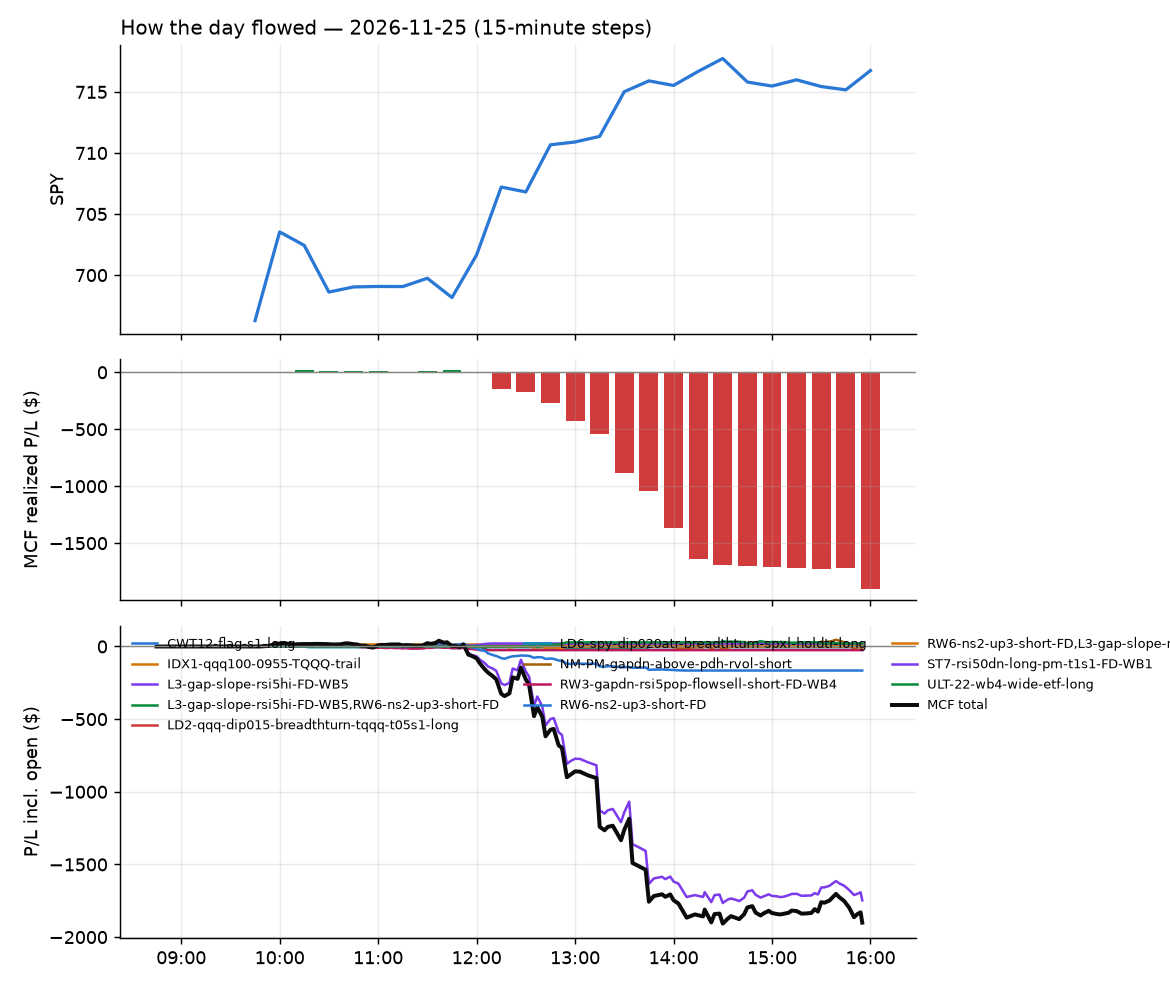

The table this chart was drawn from, first rows:
id, run_id, symbol, strategy, side, date, signal_time, entry_time, entry, stop, target, exit_time, exit, exit_reason, r_multiple, mae_r, mfe_r, success, shares, pnl, broker_order_id, slip_bps, pnl_adj, r_raw
1958, 1, TQQQ, IDX1-qqq100-0955-TQQQ-trail, 1, 2026-11-25, 2026-11-25 09:52:25.383773-05:00, 2026-11-25 09:52:28.832553-05:00, 40.18, 39.39, , 2026-11-25 10:09:00.569220-05:00, 41.31, stop, 1.396, -0.139, 2.438, , 12, 13.56, 66a197f2-c42c-47ac-9bef-75ac01cefc9b, 4.98, 13.26, 1.428
1960, 1, SPXL, LD6-spy-dip020atr-breadthturn-spxl-holdt…, 1, 2026-11-25, 2026-11-25 09:57:27.782889-05:00, 2026-11-25 09:57:28.416107-05:00, 209.6, 203.4, , 2026-11-25 10:16:32.037336-05:00, 208, stop, -0.2799, -0.3163, 0.468, , 3, -4.85, 32c027fd-4c37-4514-8d54-ae62d7c03c3b, 86.63, -5.176, -0.2623
1956, 1, TQQQ, LD2-qqq-dip015-breadthturn-tqqq-t05s1-lo…, 1, 2026-11-25, 2026-11-25 09:57:34.753144-05:00, 2026-11-25 09:57:37.925765-05:00, 41.26, 39.35, 41.49, 2026-11-25 09:57:50.600010-05:00, 41.49, target, 0.1203, -0.06545, 0.2068, , 12, 2.86, 219f6334-31ef-41fb-a89c-e28b391086c9, 117.7, 2.757, 0.1248
1976, 1, DKNG, RW6-ns2-up3-short-FD, -1, 2026-11-25, 2026-11-25 10:01:04.988450-05:00, 2026-11-25 10:01:06.486021-05:00, 16.5, 16.95, 16.23, 2026-11-25 12:01:48.536399-05:00, 16.97, stop, -1.082, -1, 0.5935, , 30, -14.1, e27f0c0d-04f3-4ce0-a236-0a11ec0f59e7, 54.25, -14.77, -1.033
1964, 1, DAR, RW6-ns2-up3-short-FD, -1, 2026-11-25, 2026-11-25 10:35:47.671899-05:00, 2026-11-25 10:35:50.415457-05:00, 48.55, 49.18, 48.06, 2026-11-25 11:18:38.247723-05:00, 48.05, target, 0.7687, -0.1978, 1.013, , 10, 5.0, c1e6344b-0b2a-499e-b003-6c4ed9b6e4de, 14.4, 4.858, 0.7912
1967, 1, BG, RW6-ns2-up3-short-FD, -1, 2026-11-25, 2026-11-25 10:40:39.380586-05:00, 2026-11-25 10:40:40.563262-05:00, 88.39, 89.2, 87.62, 2026-11-25 11:31:02.696657-05:00, 87.62, target, 0.9353, -0.6284, 0.9857, , 5, 3.85, 1106134c-f8f9-4675-a545-1048ec79f983, 2.262, 3.795, 0.9488
1977, 1, NRG, RW3-gapdn-rsi5pop-flowsell-short-FD-WB4, -1, 2026-11-25, 2026-11-25 10:46:20.118859-05:00, 2026-11-25 10:46:21.556608-05:00, 87.72, 89.49, 86.79, 2026-11-25 11:59:24.962566-05:00, 87.84, spy_exit, -0.07968, -0.6815, 0.5486, , 5, -0.6, 1df6a2cf-e278-45ab-a924-31cf47d16b6c, 47.65, -0.7044, -0.06787
1978, 1, UNM, RW3-gapdn-rsi5pop-flowsell-short-FD-WB4, -1, 2026-11-25, 2026-11-25 10:46:43.301373-05:00, 2026-11-25 10:46:45.507196-05:00, 79.98, 80.84, 79.55, 2026-11-25 11:59:27.192237-05:00, 80.23, spy_exit, -0.3149, -0.5715, 0.3383, , 6, -1.5, db518d72-050a-4fc1-ba55-4dc7557b6563, 26.81, -1.62, -0.2916
1968, 1, BG, RW6-ns2-up3-short-FD, -1, 2026-11-25, 2026-11-25 10:50:36.471596-05:00, 2026-11-25 10:50:37.147659-05:00, 88.64, 89.4, 87.82, 2026-11-25 11:28:23.278948-05:00, 87.82, target, 1.062, -0.3414, 1.195, , 5, 4.1, 60b3d915-f965-45b8-96b2-b8aa8bdede26, -3.386, 4.045, 1.077
1998, 1, ASTS, RW6-ns2-up3-short-FD, -1, 2026-11-25, 2026-11-25 10:55:34.539990-05:00, 2026-11-25 10:55:35.265512-05:00, 23.62, 24.52, 22.56, 2026-11-25 12:10:08.949689-05:00, 24.53, stop, -1.04, -0.9088, 0.7694, , 21, -19.11, 3fa9395e-0062-4f67-855e-1d3ccbadf89c, -33.98, -19.6, -1.015
1961, 1, HUM, RW3-gapdn-rsi5pop-flowsell-short-FD-WB4, -1, 2026-11-25, 2026-11-25 10:56:04.663360-05:00, 2026-11-25 10:56:06.312512-05:00, 401.1, 406.9, 395, 2026-11-25 11:11:11.001534-05:00, 407.6, stop, -1.168, -0.7658, -0.006938, , 2, -13.04, 17bd60f9-0a54-433b-b82c-efb1d7168dbe, -4.24, -13.46, -1.131
1981, 1, ZETA, RW3-gapdn-rsi5pop-flowsell-short-FD-WB4, -1, 2026-11-25, 2026-11-25 10:56:56.697674-05:00, 2026-11-25 10:56:59.192312-05:00, 30.48, 31.16, 29.85, 2026-11-25 12:02:49.008027-05:00, 31.02, spy_exit, -0.811, -0.6735, 0.4831, , 16, -8.64, 10f28cfe-9094-4280-a26e-e5110f0b0f55, 9.309, -8.864, -0.7906
1999, 1, CIEN, ST7-rsi50dn-long-pm-t1s1-FD-WB1, 1, 2026-11-25, 2026-11-25 11:10:45.139910-05:00, 2026-11-25 11:10:46.863853-05:00, 219.1, 212.1, 225.8, 2026-11-25 12:09:07.573203-05:00, 225.9, target, 0.9617, -0.2412, 1.088, , 3, 20.52, ac475cea-7b82-4f21-ada9-9ad6808ff125, 5.481, 20.09, 0.9821
2010, 1, EGO, RW6-ns2-up3-short-FD, -1, 2026-11-25, 2026-11-25 11:15:52.114771-05:00, 2026-11-25 11:15:53.296537-05:00, 26.21, 26.76, 25.78, 2026-11-25 12:18:06.644232-05:00, 26.77, stop, -1.068, -1.021, 0.3829, , 18, -10.12, 1cdcec81-bc30-414c-b848-271caf536cc5, 22.46, -10.54, -1.025
1971, 1, LMND, L3-gap-slope-rsi5hi-FD-WB5, -1, 2026-11-25, 2026-11-25 11:26:16.857946-05:00, 2026-11-25 11:26:17.284222-05:00, 36.5, 37.31, 36.17, 2026-11-25 11:43:59.891543-05:00, 36.17, target, 0.4003, -0.123, 0.4183, , 13, 4.29, eecd197d-d7bd-4239-b01e-f3b24e483658, 13.54, 4.229, 0.406
2005, 1, PPTA, L3-gap-slope-rsi5hi-FD-WB5, -1, 2026-11-25, 2026-11-25 11:31:30.789125-05:00, 2026-11-25 11:31:35.266366-05:00, 14.07, 14.5, 13.91, 2026-11-25 12:13:50.790884-05:00, 14.59, stop, -1.259, -1.15, 0.2788, , 35, -18.2, 1bc22d13-3d4f-4d17-917d-939bb429486f, 28.35, -18.97, -1.208
1982, 1, AFRM, L3-gap-slope-rsi5hi-FD-WB5, -1, 2026-11-25, 2026-11-25 11:35:28.317354-05:00, 2026-11-25 11:35:29.047780-05:00, 57.29, 58.35, 56.88, 2026-11-25 12:02:00.520871-05:00, 58.47, stop, -1.142, -1.038, 0.2736, , 8, -9.44, 4f9ab43d-b495-462d-87f6-f47371b7da90, 13.94, -9.685, -1.113
2006, 1, AYA, L3-gap-slope-rsi5hi-FD-WB5, -1, 2026-11-25, 2026-11-25 11:35:34.880883-05:00, 2026-11-25 11:35:39.841217-05:00, 18.52, 18.96, 18.35, 2026-11-25 12:14:46.090505-05:00, 18.99, stop, -1.113, -1.062, 0.3389, , 26, -12.22, 6f4fefa7-7ecc-401f-8c3f-72c09cd00b7b, 18.86, -12.81, -1.062
1985, 1, GFI, L3-gap-slope-rsi5hi-FD-WB5, -1, 2026-11-25, 2026-11-25 11:36:00.959780-05:00, 2026-11-25 11:36:02.460863-05:00, 32.14, 32.67, 31.94, 2026-11-25 12:06:13.494229-05:00, 32.65, stop, -1.019, -0.9119, 0.114, , 15, -7.68, f0ec6181-e8f2-4bcf-8259-5bee536a8a2b, 13.98, -8.043, -0.9727
2000, 1, JNUG, L3-gap-slope-rsi5hi-FD-WB5, -1, 2026-11-25, 2026-11-25 11:36:11.955564-05:00, 2026-11-25 11:36:13.775080-05:00, 71.59, 74.67, 70.53, 2026-11-25 12:09:06.869747-05:00, 74.87, stop, -1.079, -1.079, 0.1951, , 6, -19.68, 315d6dda-df5d-4f1c-81f4-dafbd5f01243, 44.5, -19.91, -1.066
1992, 1, NUGT, L3-gap-slope-rsi5hi-FD-WB5, -1, 2026-11-25, 2026-11-25 11:36:23.007515-05:00, 2026-11-25 11:36:24.604143-05:00, 87.05, 90.12, 85.91, 2026-11-25 12:06:57.269224-05:00, 90.07, stop, -0.9996, -1.004, 0.2021, , 5, -15.1, ad647c9d-9553-4020-8a0f-9f7772bc1afa, 30.2, -15.33, -0.9843
1986, 1, OGC, L3-gap-slope-rsi5hi-FD-WB5, -1, 2026-11-25, 2026-11-25 11:36:24.392802-05:00, 2026-11-25 11:36:25.797258-05:00, 23.15, 23.53, 23.02, 2026-11-25 12:03:24.934984-05:00, 23.48, stop, -0.9524, -1.011, 0.173, , 21, -7.03, 912be965-c89e-44c4-8e58-ce1c79863127, 17.25, -7.515, -0.891
2001, 1, PAAS, L3-gap-slope-rsi5hi-FD-WB5, -1, 2026-11-25, 2026-11-25 11:36:25.984448-05:00, 2026-11-25 11:36:28.982562-05:00, 30.44, 30.98, 30.24, 2026-11-25 12:09:03.806419-05:00, 31.02, stop, -1.115, -1.154, 0.1846, , 16, -9.28, 8561335f-88cb-4ad8-ad77-e62ce17ad05e, 16.4, -9.663, -1.071
1972, 1, FIGR, L3-gap-slope-rsi5hi-FD-WB5, -1, 2026-11-25, 2026-11-25 11:40:54.015222-05:00, 2026-11-25 11:40:55.831178-05:00, 24.09, 24.66, 23.8, 2026-11-25 11:57:02.270105-05:00, 24.7, stop, -1.104, -0.9584, 0.2239, , 20, -12.14, 9f849d89-35d9-4413-b0c5-38d27ed937db, -1.245, -12.6, -1.064
2356, 1, RMIX, L3-gap-slope-rsi5hi-FD-WB5, -1, 2026-11-25, 2026-11-25 11:46:28.874772-05:00, 2026-11-25 11:46:29.629076-05:00, 6.79, 7.194, 6.663, 2026-11-25 14:18:57.981180-05:00, 7.21, stop, -1.091, -1.014, 0.0371, , 72, -30.24, 6350f7b8-529a-4ba8-8127-3ed01c6ea843, 73.1, -31.76, -1.039
2057, 1, ENPH, RW6-ns2-up3-short-FD, -1, 2026-11-25, 2026-11-25 11:50:50.570554-05:00, 2026-11-25 11:50:53.146272-05:00, 20.22, 20.68, 19.7, 2026-11-25 12:51:05.211360-05:00, 20.7, stop, -1.105, -0.8568, 0.1978, , 24, -11.52, b422229d-05ab-4011-8e84-953be4bde5a7, -14.86, -12.07, -1.055
1987, 1, FIGR, RW6-ns2-up3-short-FD, -1, 2026-11-25, 2026-11-25 11:50:54.415546-05:00, 2026-11-25 11:50:55.211336-05:00, 24.38, 24.88, 23.74, 2026-11-25 12:05:14.121544-05:00, 24.9, stop, -1.078, -0.9926, 0.1588, , 20, -10.4, 30039e63-2988-4dbb-919e-510c15f98509, -28.79, -10.86, -1.032
1993, 1, AXON, L3-gap-slope-rsi5hi-FD-WB5, -1, 2026-11-25, 2026-11-25 11:55:35.088454-05:00, 2026-11-25 11:55:35.993065-05:00, 326.7, 333.2, 323, 2026-11-25 12:07:35.842502-05:00, 333.3, stop, -1.053, -0.9303, 0.08354, , 3, -19.77, cb0c06aa-dc3c-4ebc-97b0-de5cf94c19d7, -11.34, -20.29, -1.026
2011, 1, FTAI, RW6-ns2-up3-short-FD, -1, 2026-11-25, 2026-11-25 12:00:59.393036-05:00, 2026-11-25 12:01:00.521841-05:00, 155, 158.6, 151.9, 2026-11-25 12:18:07.625027-05:00, 159.2, stop, -1.189, -1.059, -0.05915, , 3, -12.72, f24aa1c6-d377-4ec1-8581-961dd55f7e6a, 17.39, -12.97, -1.167
1988, 1, IEFA, RW3-gapdn-rsi5pop-flowsell-short-FD-WB4, -1, 2026-11-25, 2026-11-25 12:01:06.211160-05:00, 2026-11-25 12:01:08.266580-05:00, 90.92, 91.34, 90.54, 2026-11-25 12:05:29.439196-05:00, 91.16, spy_exit, -0.6169, -0.4723, 0.09445, , 5, -1.2, 9c2c18b1-99cc-4402-967e-183cb54a42b3, 2.199, -1.306, -0.5667
2058, 1, INIO, L3-gap-slope-rsi5hi-FD-WB5, -1, 2026-11-25, 2026-11-25 12:01:07.261804-05:00, 2026-11-25 12:01:08.638923-05:00, 12.08, 12.45, 11.95, 2026-11-25 12:51:17.793065-05:00, 12.46, stop, -1.089, -0.8807, 0.1352, , 41, -15.58, 4da7062e-beab-4fc1-b007-eae12c5e42c0, 28.89, -16.47, -1.03
2069, 1, IONQ, L3-gap-slope-rsi5hi-FD-WB5, -1, 2026-11-25, 2026-11-25 12:01:07.717589-05:00, 2026-11-25 12:01:09.682879-05:00, 21.63, 22.48, 21.31, 2026-11-25 12:55:38.531059-05:00, 22.5, stop, -1.045, -0.9247, 0.08135, , 22, -19.15, 439855e2-570c-4199-8b51-e670ce8d4276, 32.33, -19.65, -1.018
2102, 1, AEVA, L3-gap-slope-rsi5hi-FD-WB5, -1, 2026-11-25, 2026-11-25 12:05:31.467629-05:00, 2026-11-25 12:05:32.152032-05:00, 7.89, 8.199, 7.713, 2026-11-25 13:03:34.868233-05:00, 8.213, stop, -1.111, -0.9695, 0.0, , 63, -20.32, 629e73c0-ad5f-48b7-abca-2220f6845f49, -19.05, -21.66, -1.042
2012, 1, NUGT, RW6-ns2-up3-short-FD, -1, 2026-11-25, 2026-11-25 12:06:21.920331-05:00, 2026-11-25 12:06:22.826035-05:00, 89.44, 92.23, 86.62, 2026-11-25 12:18:20.254605-05:00, 92.25, stop, -1.025, -1.003, -0.01438, , 5, -14.05, 5e004efc-e033-4c24-9e1e-155419ca7f92, -1.677, -14.29, -1.007
2120, 1, NXT, RW6-ns2-up3-short-FD, -1, 2026-11-25, 2026-11-25 12:06:23.154449-05:00, 2026-11-25 12:06:23.600280-05:00, 66.12, 67.94, 64.22, 2026-11-25 13:17:01.545013-05:00, 68.09, stop, -1.103, -0.9953, 0.3519, , 7, -13.79, 4ef9998b-c1a0-4dd4-b81a-8e259ffb80c0, -6.053, -14.04, -1.083
2070, 1, RIOT, L3-gap-slope-rsi5hi-FD-WB5, -1, 2026-11-25, 2026-11-25 12:06:30.786402-05:00, 2026-11-25 12:06:32.897831-05:00, 15.97, 16.36, 15.72, 2026-11-25 12:55:48.072699-05:00, 16.36, stop, -1.065, -0.7109, 0.4381, , 31, -12.1, 69f99538-f48d-4166-965a-4266fb077578, -24.91, -12.79, -1.008
2029, 1, SE, L3-gap-slope-rsi5hi-FD-WB5, -1, 2026-11-25, 2026-11-25 12:06:34.314116-05:00, 2026-11-25 12:06:34.633788-05:00, 65.56, 66.61, 65.07, 2026-11-25 12:35:52.262500-05:00, 66.72, stop, -1.135, -0.8913, -0.01901, , 7, -8.12, 87ab6e4d-d202-4b41-a8d1-41abd948d8e5, 3.812, -8.364, -1.102
2030, 1, UPST, L3-gap-slope-rsi5hi-FD-WB5, -1, 2026-11-25, 2026-11-25 12:06:45.812441-05:00, 2026-11-25 12:06:48.296278-05:00, 16.69, 17, 16.51, 2026-11-25 12:35:47.534906-05:00, 17.02, stop, -1.145, -0.8416, 0.04531, , 29, -9.46, 47e3251a-7d44-4c3b-b00b-bbc4dd1dd1ab, -11.27, -10.11, -1.072
2071, 1, ASTS, L3-gap-slope-rsi5hi-FD-WB5, -1, 2026-11-25, 2026-11-25 12:10:36.476960-05:00, 2026-11-25 12:10:37.057427-05:00, 24.58, 25.41, 23.94, 2026-11-25 12:54:58.033608-05:00, 25.44, stop, -1.071, -1.022, 0.2176, , 20, -17.24, abfb1e4d-1a45-4cc4-b254-214c187fb6eb, -61.4, -17.71, -1.043
2202, 1, APLD, L3-gap-slope-rsi5hi-FD-WB5, -1, 2026-11-25, 2026-11-25 12:10:34.636676-05:00, 2026-11-25 12:10:37.139096-05:00, 11.71, 12.22, 11.46, 2026-11-25 13:42:10.606688-05:00, 12.22, stop, -1.05, -1.007, 0.2475, , 42, -21.41, 5f98a57b-7272-4e3d-a634-55795880cacf, -0.2032, -22.32, -1.007
2039, 1, AU, L3-gap-slope-rsi5hi-FD-WB5, -1, 2026-11-25, 2026-11-25 12:10:36.999959-05:00, 2026-11-25 12:10:39.169979-05:00, 74.66, 75.86, 74.07, 2026-11-25 12:42:42.267914-05:00, 75.96, stop, -1.113, -0.955, 0.04983, , 6, -7.8, 8107e6a3-c247-4322-9373-877319156e60, 1.339, -8.038, -1.08
2189, 1, FRVO, L3-gap-slope-rsi5hi-FD-WB5, -1, 2026-11-25, 2026-11-25 12:11:00.450341-05:00, 2026-11-25 12:11:00.552716-05:00, 9.1, 9.435, 8.925, 2026-11-25 13:36:52.571916-05:00, 9.44, stop, -1.078, -0.9697, 0.1492, , 54, -18.36, 6f1ce748-029b-4957-99ae-def339088a8e, -5.498, -19.52, -1.014
2040, 1, GD, CWT12-flag-s1-long, 1, 2026-11-25, 2026-11-25 12:11:01.604418-05:00, 2026-11-25 12:11:03.796873-05:00, 358.6, 356.7, 359.8, 2026-11-25 12:42:20.530523-05:00, 359.9, target, 0.6112, -0.2524, 0.6626, , 2, 2.48, 94946088-b0bb-4243-9c0f-a186cae2b3f2, -4.738, 2.324, 0.6521
2041, 1, GDXJ, L3-gap-slope-rsi5hi-FD-WB5, -1, 2026-11-25, 2026-11-25 12:11:02.059510-05:00, 2026-11-25 12:11:06.156044-05:00, 83.53, 84.84, 82.9, 2026-11-25 12:42:15.738837-05:00, 84.88, stop, -1.066, -0.999, 0.03208, , 5, -6.76, 81f30e48-04b8-4952-8c0f-e9137a487454, 2.154, -6.982, -1.033
2072, 1, HBM, RW6-ns2-up3-short-FD, -1, 2026-11-25, 2026-11-25 12:11:05.191687-05:00, 2026-11-25 12:11:06.350772-05:00, 16.41, 16.8, 16.06, 2026-11-25 12:55:58.036686-05:00, 16.81, stop, -1.09, -0.8003, 0.06454, , 30, -12, c27686c8-0891-4903-b3eb-3ea87e8de74b, 12.17, -12.67, -1.033
2031, 1, HYMC, L3-gap-slope-rsi5hi-FD-WB5, -1, 2026-11-25, 2026-11-25 12:11:07.604802-05:00, 2026-11-25 12:11:11.337231-05:00, 12.6, 13.06, 12.39, 2026-11-25 12:35:44.129345-05:00, 13.07, stop, -1.078, -0.9868, 0.04386, , 39, -18.33, acb181e4-17c3-419c-9112-943891a0cb4b, 7.93, -19.18, -1.031
2113, 1, LUNR, L3-gap-slope-rsi5hi-FD-WB5, -1, 2026-11-25, 2026-11-25 12:11:17.110811-05:00, 2026-11-25 12:11:20.824436-05:00, 8.55, 8.896, 8.37, 2026-11-25 13:05:54.627283-05:00, 8.9, stop, -1.073, -1.012, 0.1986, , 58, -20.3, 5beb73d9-8684-433a-93fd-a0fc9e9e9e33, -5.851, -21.54, -1.012
2114, 1, RGTI, L3-gap-slope-rsi5hi-FD-WB5, -1, 2026-11-25, 2026-11-25 12:11:34.181263-05:00, 2026-11-25 12:11:35.199612-05:00, 7.35, 7.655, 7.212, 2026-11-25 13:05:59.631543-05:00, 7.66, stop, -1.085, -1.016, 0.03277, , 67, -20.77, 41c01269-57d4-4dc6-8dbd-3bf376174d62, 13.59, -22.19, -1.016
2121, 1, SHOP, L3-gap-slope-rsi5hi-FD-WB5, -1, 2026-11-25, 2026-11-25 12:11:39.632912-05:00, 2026-11-25 12:11:40.114291-05:00, 130.1, 132.4, 129.3, 2026-11-25 13:16:16.980916-05:00, 132.7, stop, -1.134, -0.8658, 0.1634, , 3, -7.81, 92c9d75b-a3d7-4c42-91d2-7c71cdbd5798, 18.42, -8.017, -1.105
2119, 1, SEI, L3-gap-slope-rsi5hi-FD-WB5, -1, 2026-11-25, 2026-11-25 12:11:38.559909-05:00, 2026-11-25 12:11:40.949741-05:00, 55.38, 57.08, 54.75, 2026-11-25 13:11:46.734508-05:00, 57.16, stop, -1.063, -1.022, 0.04993, , 8, -14.24, 2e1d1e9d-4a40-4473-855f-fddc6a92037b, 26.11, -14.48, -1.046
2073, 1, SPCX, L3-gap-slope-rsi5hi-FD-WB5, -1, 2026-11-25, 2026-11-25 12:11:42.569581-05:00, 2026-11-25 12:11:44.889521-05:00, 120.2, 122.6, 119.2, 2026-11-25 12:55:30.748033-05:00, 122.7, stop, -1.044, -0.9064, 0.2767, , 4, -9.86, 7549d034-940b-4496-85d9-33acdfd032dd, 11.22, -10.12, -1.018
2115, 1, U, L3-gap-slope-rsi5hi-FD-WB5, -1, 2026-11-25, 2026-11-25 12:11:49.957510-05:00, 2026-11-25 12:11:51.521689-05:00, 48.62, 49.53, 48.31, 2026-11-25 13:04:21.515703-05:00, 49.54, stop, -1.044, -1.004, 0.1932, , 10, -9.2, fcda2add-d0e5-40ba-a1aa-228949b723b6, 19.5, -9.462, -1.015
2032, 1, WPM, L3-gap-slope-rsi5hi-FD-WB5, -1, 2026-11-25, 2026-11-25 12:11:56.638084-05:00, 2026-11-25 12:11:58.376518-05:00, 116.2, 118, 115.6, 2026-11-25 12:35:44.931064-05:00, 118.2, stop, -1.167, -0.9086, -0.005714, , 4, -7.92, 840710ba-17cc-480d-abfc-8e73d56c82af, 14.61, -8.166, -1.131
2053, 1, AEM, L3-gap-slope-rsi5hi-FD-WB5, -1, 2026-11-25, 2026-11-25 12:15:26.232866-05:00, 2026-11-25 12:15:26.666821-05:00, 154.1, 156.2, 153.1, 2026-11-25 12:43:16.680445-05:00, 156.3, stop, -1.106, -1.072, 0.08652, , 3, -6.66, 25c2df96-2c2c-49dd-a5c6-d1d3136f0a11, -1.298, -6.904, -1.067
2074, 1, ARM, L3-gap-slope-rsi5hi-FD-WB5, -1, 2026-11-25, 2026-11-25 12:15:34.076537-05:00, 2026-11-25 12:15:35.646854-05:00, 154, 158.2, 151.3, 2026-11-25 12:55:45.152383-05:00, 158.3, stop, -1.052, -0.907, 0.1037, , 3, -12.84, 9f4cfefa-26c6-462e-911a-60087cbfacb7, -27.51, -13.09, -1.032
2042, 1, BMNR, L3-gap-slope-rsi5hi-FD-WB5, -1, 2026-11-25, 2026-11-25 12:15:38.458523-05:00, 2026-11-25 12:15:38.795319-05:00, 12.59, 12.95, 12.36, 2026-11-25 12:41:55.963142-05:00, 12.96, stop, -1.103, -1.053, 0.2753, , 39, -14.46, 219ac12c-a371-4795-a343-6a26d54b0a42, -27.88, -15.31, -1.042
2122, 1, COHR, L3-gap-slope-rsi5hi-FD-WB5, -1, 2026-11-25, 2026-11-25 12:15:44.110469-05:00, 2026-11-25 12:15:44.708708-05:00, 184.1, 190.9, 180.3, 2026-11-25 13:16:37.702783-05:00, 191, stop, -1.023, -0.8513, 0.2488, , 3, -20.67, 4775dad6-cc21-4409-9461-d48e2c7edf51, -13.05, -20.97, -1.009
2015, 1, CORZ, L3-gap-slope-rsi5hi-FD-WB5, -1, 2026-11-25, 2026-11-25 12:15:44.855449-05:00, 2026-11-25 12:15:50.053776-05:00, 10.75, 11.11, 10.55, 2026-11-25 12:24:24.987348-05:00, 10.55, target, 0.5564, -0.09815, 0.5889, , 46, 9.2, 56b40c1f-58b3-4341-9515-c2266a6e326e, -13.97, 9.127, 0.5609
2075, 1, GDX, L3-gap-slope-rsi5hi-FD-WB5, -1, 2026-11-25, 2026-11-25 12:15:57.550544-05:00, 2026-11-25 12:15:58.371106-05:00, 71.13, 72.04, 70.57, 2026-11-25 12:54:45.064388-05:00, 72.07, stop, -1.079, -1.142, 0.09933, , 7, -6.58, e50ef015-6383-49de-8655-951cc2c3a16b, -9.851, -6.844, -1.037
2216, 1, IREN, L3-gap-slope-rsi5hi-FD-WB5, -1, 2026-11-25, 2026-11-25 12:16:05.389109-05:00, 2026-11-25 12:16:08.615704-05:00, 12.11, 12.79, 11.79, 2026-11-25 13:46:41.046495-05:00, 12.78, stop, -1.023, -0.8878, 0.1511, , 41, -27.57, cc79048d-b556-41c6-bd90-aab10f830a5d, 14.38, -28.46, -0.9909
... 177 more rows
